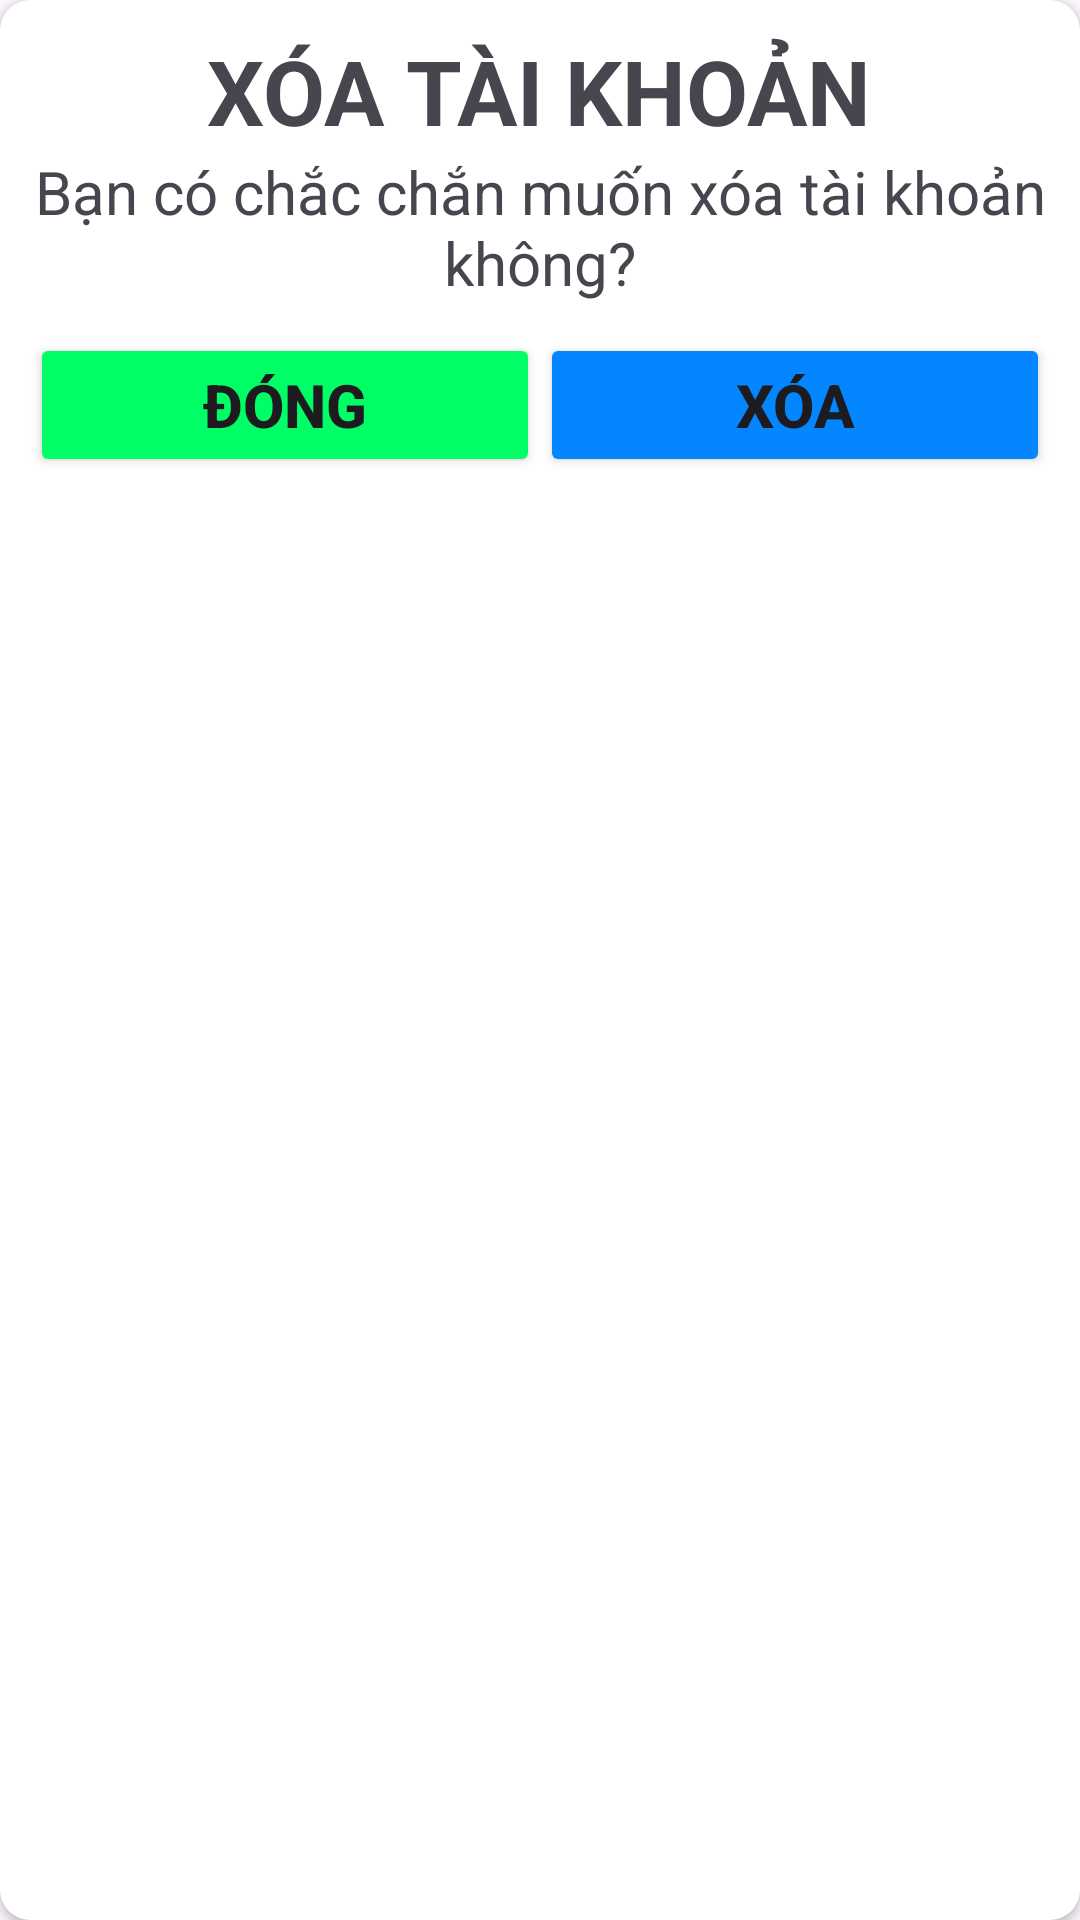

Write the Android layout XML for this screen, with the resource values it uses.
<!-- AndroidManifest.xml: application theme Theme.TTKNCinema -->
<!-- res/layout/dailogxoataikhoan.xml -->
<?xml version="1.0" encoding="utf-8"?>
<androidx.cardview.widget.CardView xmlns:android="http://schemas.android.com/apk/res/android"
    android:layout_width="match_parent"
    android:layout_height="match_parent"
    xmlns:app="http://schemas.android.com/apk/res-auto"
    android:gravity="center"
    app:cardCornerRadius="10dp">

    <LinearLayout
        android:layout_width="match_parent"
        android:layout_height="wrap_content"
        android:orientation="vertical"
        android:padding="10dp">
        <TextView
            android:layout_width="wrap_content"
            android:layout_height="wrap_content"
            android:textSize="30sp"
            android:text="Xóa tài khoản"
            android:textAllCaps="true"
            android:textStyle="bold"
            android:layout_gravity="center"/>
        <TextView
            android:layout_width="match_parent"
            android:layout_height="wrap_content"
            android:text="Bạn có chắc chắn muốn xóa tài khoản không?"
            android:textSize="20sp"
            android:textAlignment="center"/>
        <LinearLayout
            android:layout_width="match_parent"
            android:layout_height="wrap_content"
            android:layout_marginTop="10dp">
            <Button
                android:id="@+id/bntdong"
                android:layout_width="0dp"
                android:layout_height="wrap_content"
                android:layout_weight="1"
                android:textSize="20sp"
                android:textAllCaps="true"
                android:textStyle="bold"
                android:text="Đóng"
                android:backgroundTint="#00FF66"/>
            <Button
                android:id="@+id/btnxoa"
                android:layout_width="0dp"
                android:layout_height="wrap_content"
                android:layout_weight="1"
                android:textSize="20sp"
                android:textAllCaps="true"
                android:textStyle="bold"
                android:text="Xóa"
                android:backgroundTint="#0386FF"/>
        </LinearLayout>
    </LinearLayout>

</androidx.cardview.widget.CardView>
<!-- resources referenced by this layout -->
<resources>
  <style name="Theme.TTKNCinema" parent="Base.Theme.TTKNCinema" />
  <style name="Base.Theme.TTKNCinema" parent="Theme.Material3.DayNight.NoActionBar">
          
          
      </style>
</resources>
